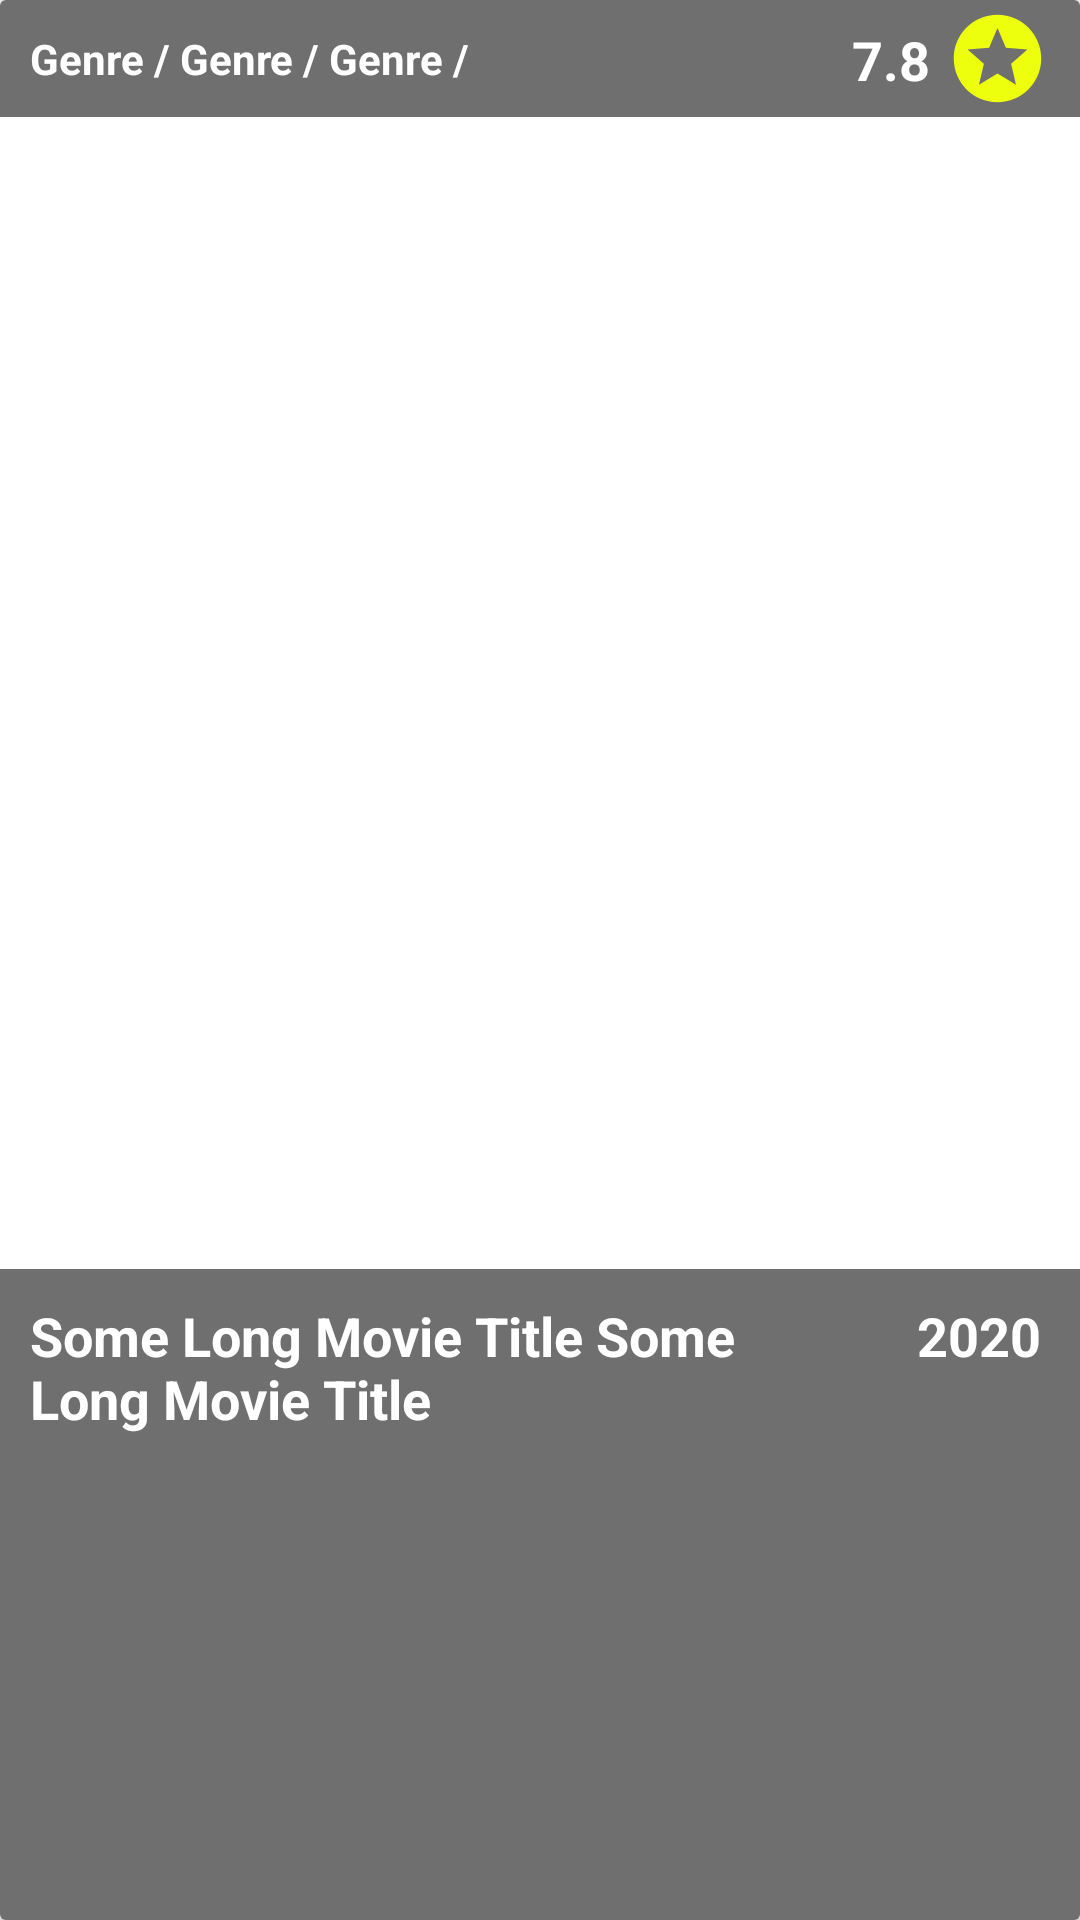

Write the Android layout XML for this screen, with the resource values it uses.
<!-- AndroidManifest.xml: application theme AppTheme -->
<!-- res/layout/movie_details_fragment.xml -->
<?xml version="1.0" encoding="utf-8"?>
<LinearLayout xmlns:android="http://schemas.android.com/apk/res/android"
    xmlns:app="http://schemas.android.com/apk/res-auto"
    xmlns:tools="http://schemas.android.com/tools"
    android:layout_width="match_parent"
    android:layout_height="match_parent"
    android:orientation="horizontal"
    tools:context=".view.MovieDetailsFragment">

    <androidx.cardview.widget.CardView
        android:layout_width="match_parent"
        android:layout_height="match_parent"
        android:layout_gravity="center_vertical">

        <androidx.constraintlayout.widget.ConstraintLayout
            android:layout_width="match_parent"
            android:layout_height="match_parent"
            tools:context=".view.MovieDetailsFragment">


            <View
                android:id="@+id/shadeViewDetail"
                android:layout_width="match_parent"
                android:layout_height="0dp"
                android:background="#90000000"
                app:layout_constraintBottom_toBottomOf="@id/tvDetailMovieTitle"
                app:layout_constraintTop_toTopOf="@id/tvDetailMovieTitle"
                tools:layout_editor_absoluteX="0dp" />

            <View
                android:id="@+id/shadeViewDetailHead"
                android:layout_width="match_parent"
                android:layout_height="0dp"
                android:background="#90000000"
                app:layout_constraintBottom_toBottomOf="@id/tvDetailMovieGenre"
                app:layout_constraintTop_toTopOf="@id/tvDetailMovieGenre"
                tools:layout_editor_absoluteX="0dp" />


            <androidx.appcompat.widget.AppCompatImageView
                android:id="@+id/appCompatImageView2"
                android:layout_width="35dp"
                android:layout_height="35dp"
                android:layout_marginEnd="10dp"
                android:src="@drawable/ic_stars"
                app:layout_constraintBottom_toBottomOf="@id/tvDetailMovieGenre"
                app:layout_constraintEnd_toEndOf="parent"
                app:layout_constraintTop_toTopOf="@id/tvDetailMovieGenre" />


            <androidx.appcompat.widget.AppCompatImageView
                android:id="@+id/ivDetailMovieImg"
                android:layout_width="0dp"
                android:layout_height="0dp"
                android:scaleType="centerCrop"
                app:layout_constraintEnd_toEndOf="parent"
                app:layout_constraintHeight_percent="0.6"
                app:layout_constraintStart_toStartOf="parent"
                app:layout_constraintTop_toBottomOf="@id/tvDetailMovieGenre"
                app:srcCompat="@drawable/movies_background" />

           <TextView
               android:id="@+id/tvDetailMovieGenre"
               style="@style/MovieSubTitle"
               android:layout_width="0dp"
               android:layout_height="wrap_content"
               android:gravity="bottom"
               android:text="Genre / Genre / Genre / "
               app:layout_constraintStart_toStartOf="parent"
               app:layout_constraintTop_toTopOf="parent"
               app:layout_constraintBottom_toTopOf="@id/ivDetailMovieImg"
               app:layout_constraintWidth_percent="0.7" />

           <TextView
               android:id="@+id/tvDetailMovieTitle"
               style="@style/MovieTitle"
               android:layout_width="0dp"
               android:layout_height="0dp"
               android:paddingBottom="10dp"
               android:text="Some Long Movie Title Some Long Movie Title"
               app:layout_constraintBottom_toBottomOf="parent"
               app:layout_constraintStart_toStartOf="@id/shadeViewDetail"
               app:layout_constraintTop_toBottomOf="@id/ivDetailMovieImg"
               app:layout_constraintWidth_percent="0.7" />


           <TextView
               android:id="@+id/tvDetailMovieReleaseYear"
               style="@style/MovieTitle"
               android:layout_width="0dp"
               android:layout_height="0dp"
               android:gravity="end"
               android:text="2020"
               app:layout_constraintBottom_toBottomOf="@id/tvDetailMovieTitle"
               app:layout_constraintEnd_toEndOf="@id/shadeViewDetail"
               app:layout_constraintStart_toEndOf="@+id/tvDetailMovieTitle"
               app:layout_constraintTop_toTopOf="@id/tvDetailMovieTitle"
               app:layout_constraintWidth_percent="0.2" />


           <TextView
               android:id="@+id/tvDetailMovieRating"
               style="@style/MovieTitle"
               android:layout_width="wrap_content"
               android:layout_height="wrap_content"
               android:layout_marginEnd="40dp"
               android:gravity="end"
               android:text="7.8"
               app:layout_constraintBottom_toBottomOf="@+id/appCompatImageView2"
               app:layout_constraintEnd_toEndOf="@+id/appCompatImageView2"
               app:layout_constraintTop_toTopOf="@+id/appCompatImageView2" />

        </androidx.constraintlayout.widget.ConstraintLayout>
    </androidx.cardview.widget.CardView>
</LinearLayout>
<!-- resources referenced by this layout -->
<resources>
  <!-- drawable ic_stars (drawable) -->
  <vector android:height="24dp" android:tint="#EEFF0D"
      android:viewportHeight="24" android:viewportWidth="24"
      android:width="24dp" xmlns:android="http://schemas.android.com/apk/res/android">
      <path android:fillColor="@android:color/white" android:pathData="M11.99,2C6.47,2 2,6.48 2,12s4.47,10 9.99,10C17.52,22 22,17.52 22,12S17.52,2 11.99,2zM16.23,18L12,15.45 7.77,18l1.12,-4.81 -3.73,-3.23 4.92,-0.42L12,5l1.92,4.53 4.92,0.42 -3.73,3.23L16.23,18z"/>
  </vector>
  <style name="MovieSubTitle" parent="@style/AppTheme">
          <item name="android:textColor">@android:color/white</item>
          <item name="android:textSize">14sp</item>
          <item name="android:paddingTop">10dp</item>
          <item name="android:paddingBottom">10dp</item>
          <item name="android:layout_marginEnd">10dp</item>
          <item name="android:layout_marginStart">10dp</item>
          <item name="android:textStyle">bold</item>
      </style>
  <style name="MovieTitle" parent="@style/AppTheme">
          <item name="android:textColor">@android:color/white</item>
          <item name="android:textSize">18sp</item>
          <item name="android:paddingTop">10dp</item>
          <item name="android:paddingBottom">10dp</item>
          <item name="android:layout_marginEnd">10dp</item>
          <item name="android:layout_marginStart">10dp</item>
          <item name="android:textStyle">bold</item>
      </style>
  <style name="AppTheme" parent="Theme.AppCompat.Light.DarkActionBar">
          
          <item name="colorPrimary">@color/colorPrimary</item>
          <item name="colorPrimaryDark">@color/colorPrimaryDark</item>
          <item name="colorAccent">@color/colorAccent</item>
      </style>
  <!-- not gathered from this repository: default colours our renderer supplied (Android Studio template values) -->
  <color name="colorPrimary">#FF6200EE</color>
  <color name="colorPrimaryDark">#FF3700B3</color>
  <color name="colorAccent">#FF03DAC5</color>
</resources>
